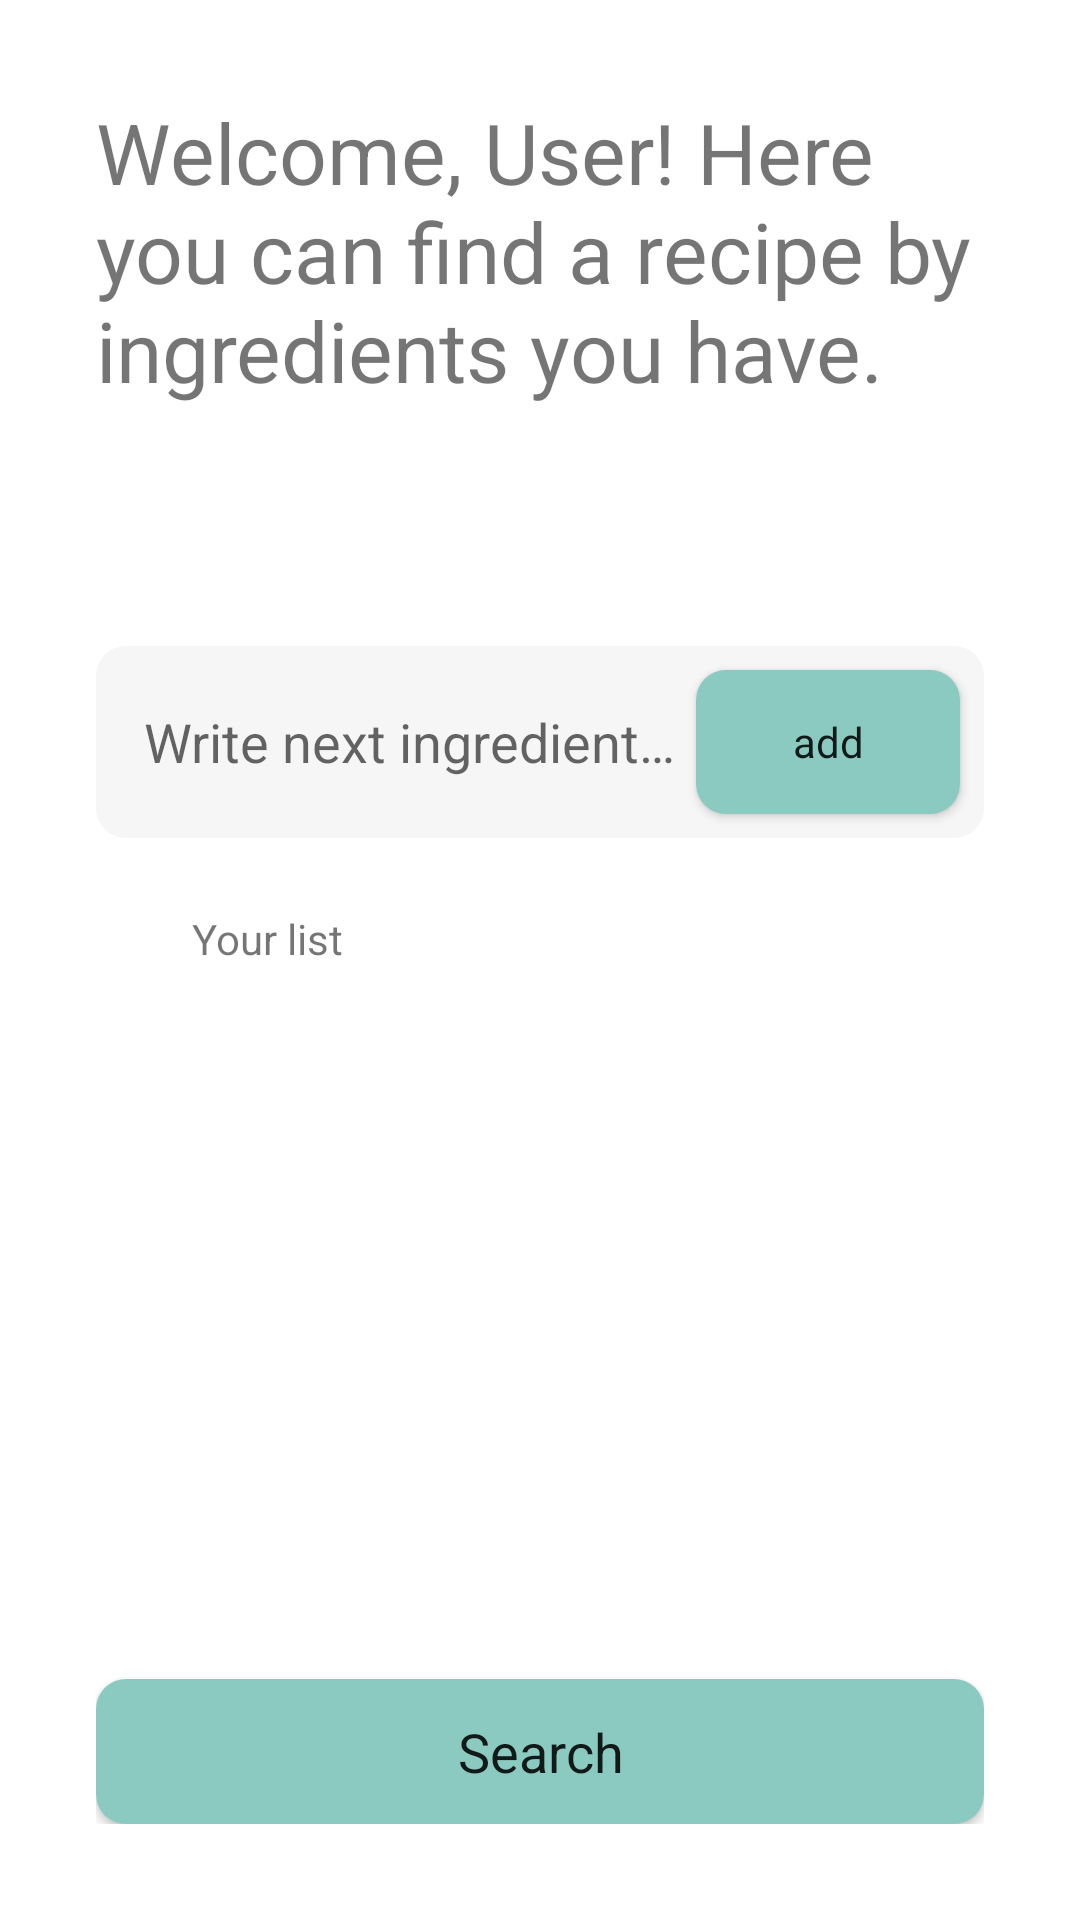

Write the Android layout XML for this screen, with the resource values it uses.
<!-- AndroidManifest.xml: application theme Theme.RecipeOffer -->
<!-- res/layout/fragment_choose_ingredient.xml -->
<?xml version="1.0" encoding="utf-8"?>
<androidx.constraintlayout.widget.ConstraintLayout xmlns:android="http://schemas.android.com/apk/res/android"
    xmlns:app="http://schemas.android.com/apk/res-auto"
    android:layout_width="match_parent"
    android:layout_height="match_parent"
    android:padding="32dp">


    <Button
        android:id="@+id/search_button"
        android:layout_width="match_parent"
        android:layout_height="wrap_content"
        android:text="@string/search_btn"
        app:layout_constraintBottom_toBottomOf="parent"
        app:layout_constraintEnd_toEndOf="parent"
        app:layout_constraintStart_toStartOf="parent"
        android:textSize="18sp"
        android:padding="12dp"
        android:background="@drawable/button_primary"
        />

    <EditText
        android:id="@+id/ingr_edit_text"
        style="@style/EditTextFieldStyle"
        android:layout_width="match_parent"
        android:layout_height="64dp"
        android:layout_marginTop="80dp"
        android:autofillHints=""
        android:background="@drawable/edit_text_field"
        android:hint="@string/next_ingr"
        android:inputType="text"
        android:maxLines="1"
        app:layout_constraintEnd_toEndOf="parent"
        app:layout_constraintStart_toStartOf="parent"
        app:layout_constraintTop_toBottomOf="@id/textView" />

    <Button
        android:id="@+id/add_ingr_button"
        android:layout_width="wrap_content"
        android:layout_height="wrap_content"
        android:layout_marginEnd="8dp"
        android:background="@drawable/button_primary"
        android:padding="4dp"
        android:text="@string/add"
        app:layout_constraintBottom_toBottomOf="@id/ingr_edit_text"
        app:layout_constraintEnd_toEndOf="@id/ingr_edit_text"
        app:layout_constraintTop_toTopOf="@id/ingr_edit_text"
        app:layout_constraintVertical_bias="0.5" />

    <TextView
        android:id="@+id/list_name_text_view"
        android:layout_width="wrap_content"
        android:layout_height="wrap_content"
        android:layout_marginStart="32dp"
        android:layout_marginTop="24dp"
        android:text="@string/your_list"
        app:layout_constraintStart_toStartOf="parent"
        app:layout_constraintTop_toBottomOf="@+id/ingr_edit_text" />

    <androidx.recyclerview.widget.RecyclerView
        android:id="@+id/ingredient_list_rv"
        android:layout_width="0dp"
        android:layout_height="0dp"
        android:layout_marginTop="8dp"
        android:layout_marginBottom="8dp"
        app:layout_constraintBottom_toTopOf="@id/search_button"
        app:layout_constraintEnd_toEndOf="parent"
        app:layout_constraintStart_toStartOf="parent"
        app:layout_constraintTop_toBottomOf="@id/list_name_text_view"
        android:scrollbars="vertical"
        />

    <TextView
        android:id="@+id/textView"
        android:layout_width="match_parent"
        android:layout_height="wrap_content"
        android:text="@string/welcome_string"
        android:textSize="28sp"
        app:layout_constraintBottom_toTopOf="@id/ingr_edit_text"
        app:layout_constraintEnd_toEndOf="parent"
        app:layout_constraintStart_toStartOf="parent"
        app:layout_constraintTop_toTopOf="parent" />


</androidx.constraintlayout.widget.ConstraintLayout>
<!-- resources referenced by this layout -->
<resources>
  <!-- drawable button_primary (drawable) -->
  <?xml version="1.0" encoding="utf-8"?>
  <shape xmlns:android="http://schemas.android.com/apk/res/android"
      android:shape="rectangle">
      <solid android:color="?colorPrimary" />
      <corners android:radius="10dp" />
  
  </shape>
  <!-- drawable edit_text_field (drawable) -->
  <?xml version="1.0" encoding="utf-8"?>
  <shape xmlns:android="http://schemas.android.com/apk/res/android"
      android:shape="rectangle">
  
      <solid android:color="@color/basic_grey_light"/>
      <corners android:radius="10dp" />
  
  </shape>
  <string name="add">add</string>
  <string name="next_ingr">Write next ingredient…</string>
  <string name="search_btn">Search</string>
  <string name="welcome_string">Welcome, User! Here you can find a recipe by ingredients you have.</string>
  <string name="your_list">Your list</string>
  <style name="EditTextFieldStyle">
          <item name="android:maxLines">1</item>
          <item name="android:padding">16dp</item>
      </style>
  <style name="Theme.RecipeOffer" parent="Theme.MaterialComponents.DayNight.NoActionBar">
  
          <item name="colorPrimary">@color/basic_teal</item>
          <item name="colorPrimaryVariant">@color/basic_teal_light</item>
          <item name="colorOnPrimary">@color/basic_black</item>
          <item name="colorPrimaryDark">@color/basic_teal_dark</item>
          <item name="colorSecondary">@color/basic_amber</item>
          <item name="colorSecondaryVariant">@color/basic_amber_light</item>
          <item name="colorOnSecondary">@color/basic_black</item>
          <item name="android:windowBackground">@color/basic_white</item>
  
          
          <item name="textAllCaps">false</item>
          <item name="fontFamily">@font/albert_sans_extra_bold</item>
      </style>
  <color name="basic_grey_light">#f6f6f6</color>
  <color name="basic_teal">#8acac0</color>
  <color name="basic_teal_light">#bdfdf3</color>
  <color name="basic_black">#000000</color>
  <color name="basic_teal_dark">#5b9990</color>
  <color name="basic_amber">#fcb64c</color>
  <color name="basic_amber_light">#fdce85</color>
  <color name="basic_white">#ffffff</color>
</resources>
